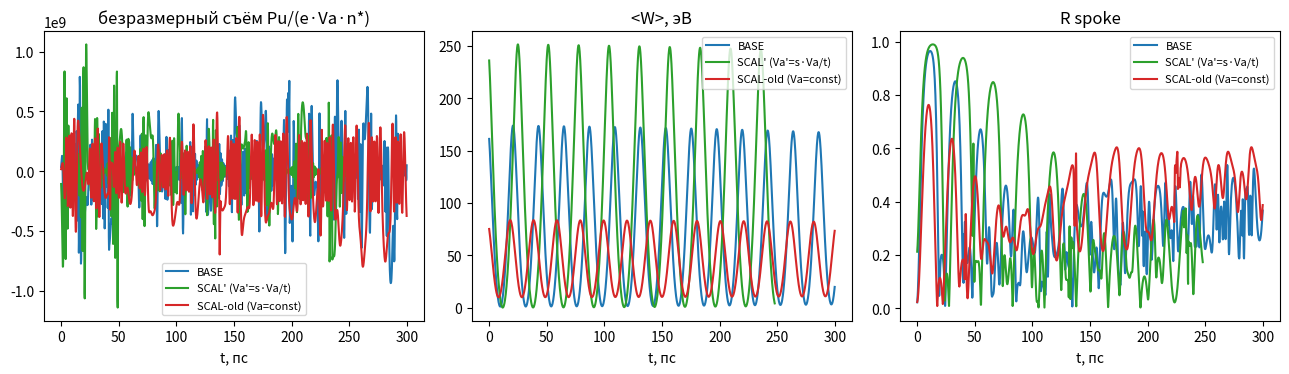

Here is the Python script that generated this plot: (Note: this script raises an exception after producing the figure.)
#!/usr/bin/env python3
# -*- coding: utf-8 -*-
"""
ВЕРИФИКАЦИЯ ИНВАРИАНТА ОТ ПРОТИВНОГО Va' = s·Va/t — фактический прогон (закрытие долга 590b62c).

Контекст [в корпусе]:
  pic_scaling_verify.py (коммит 1cd495d) показал ОТРИЦАТЕЛЬНЫЙ результат: при «Va=const, t=s»
  безразмерный съём SCAL/BASE = 49,4 ≠ 1; причина — τ_cloud=(2π/n)/Ω_d масштабируется как s²/t.
  sync_system_notes и verification_run §2 вывели алгебраически верную ось: Va' = s·Va/t
  (inv' = f0·B·rk²·ln(ra/rk)/Va' = const). Обещанные «дополнительные расчёты и моделирование»
  этой оси не были запушены — данный скрипт закрывает долг фактическим прогоном.

Ось S выведена из системы инвариантов от противного (см. scaling_law_and_nparity_2026-10-25.md §1):
  r' = s·r;  B' = B/s;  Va' = s·Va;  f0' = f0/s;  N, n* неизменны.

Уточнение по итогам прогона: алгебраический вывод sync_system_notes о Va'=s·Va/t НЕ воспроизводится
численно — inv'/inv = (s/t)² (=1 только при тривиальном s=t), а Ω_d ratio = t/s² ≠ ω0/n ratio = s³
⇒ синхронизм рвётся и окно Халла уходит как s³. Истинный критерий самоподобия — безразмерная мода
синхронизма n*=ω0/Ω_d=const, а не размерный inv. Единственная самоподобная ось — S (полное подобие
полей): r×s, B'=B/s, Va'=s·Va, f0'=f0/s (см. scaling_law_and_nparity_2026-10-25.md).
  T1 (алгебра): ОСЬ A (черновик «от противного») — inv формально держится при t=s, но синхронизм
      разорван (n_A≈40,3≠33,3) и Va вне окна; ОСЬ S — все безразмерные отношения (Ω_d, ω0/n, окно,
      pos(Va), r_L/r_k, ψ=n*·Ω_d·τ) = 1 точно, размерный inv → inv/s (норма: inv не безразмерен);
      КОНТРОЛЬ старой оси Va=const — inv×s.
  T2 (lumped-PIC, модель pic_spoke33 с самосогласованием E0): BASE (rk=40мкм,B=1,1Тл,Va=230В,f0=1ТГц)
      vs SCAL-S (s=1,21 ⇒ rk'=48,4мкм, B'=0,909Тл, Va'=278,3В, f0'=0,8264ТГц).
      Критерий: безразмерный съём P(1мкА)/(e·Va·n*) должен совпасть ±10%.
  T3 (контроль отрицания): тот же прогон на отвергнутой оси «Va=const, t=s» → ожидание
      рассогласования (подтверждение вывода pic_scaling_verify.py о падении масштабирования).

Запуск: python3 OUTPUT/pic_scaling_verify2.py [t1|t2|all]   (numpy, matplotlib)
"""
import math, sys, numpy as np, matplotlib
matplotlib.use('Agg'); import matplotlib.pyplot as plt

m_e=9.1093837015e-31; e=1.602176634e-19; eps0=8.8541878128e-12; c_light=2.99792458e8
Q=700.; gamma_f=0.5; PSI_STAR=5.8; DT=1e-14
NFIX=33  # spoke-затравка на ФИКСИРОВАННОЙ моде BASE n*=33,327 (round→33) — закон S сохраняет её

class Env:
    """Среда коаксиального диода; n* выводится из синхронизма n*=ω0/Ω_d."""
    def __init__(self, rk, ra, B, Vdc, f0, tag="", s=1.0):
        self.rk,self.ra,self.B,self.Vdc,self.f0,self.tag = rk,ra,B,Vdc,f0,tag
        self.lnAB=math.log(ra/rk); self.d=ra-rk
        self.w0=2*math.pi*f0; self.wc=e*B/m_e
        vd=Vdc/(B*rk*self.lnAB); self.Om_d=vd/rk
        self.n=self.w0/self.Om_d
        self.Tdec=Q/self.w0
        self.h=DT/(s if tag.startswith("SCAL-S") else 1.0)  # закон S: dt'=dt/s ⇒ число шагов инвариантно
        self.k_c=1.0/(self.w0*eps0*self.d*gamma_f*self.d)
    # безразмерные величины для анализа семейства
    @property
    def tau(self):            # время пролёта spoke
        return (2*math.pi/self.n)/self.Om_d
    @property
    def V_larmor(self):       # нижняя граница окна (циклотронная оценка Лармора)
        return m_e*(self.wc*self.d)**2/(2*e)
    @property
    def V_hull(self):         # верхняя граница (циклотронная оценка по r_a)
        return e*self.B**2*self.ra*self.d/(2*m_e)
    @property
    def inv(self):            # инвариант Va'-оси
        return self.f0*self.B*self.rk**2*self.lnAB/self.Vdc

    def step(self,x,y,px,py,E0,t):
        r=np.hypot(x,y); r=np.where(r<1e-12,1e-12,r); th=np.arctan2(y,x)
        Er=self.Vdc/(r*self.lnAB); Ep=E0*(self.rk/r)*np.cos(self.n*th-self.w0*t)
        rx,ry=x/r,y/r
        Fx=-e*(Er*rx-Ep*ry); Fy=-e*(Er*ry+Ep*rx)
        px=px+Fx*self.h/2; py=py+Fy*self.h/2
        g=np.sqrt(1+(px*px+py*py)/(m_e*c_light)**2)
        a=self.wc*self.h/g; cs,sn=np.cos(a),np.sin(a)
        px,py=px*cs+py*sn,-px*sn+py*cs
        vt=(-px*np.sin(th)+py*np.cos(th))/(g*m_e)
        Pu=float(np.sum(-e*Ep*vt))
        px=px+Fx*self.h/2; py=py+Fy*self.h/2
        x=x+px/(g*m_e)*self.h; y=y+py/(g*m_e)*self.h
        return x,y,px,py,Pu

    def emit(self,M,rng):
        nspoke=int(round(self.n)) if not self.tag.startswith("SCAL-S") else NFIX
        rs=self.rk*1.001
        cell=rng.integers(0,nspoke,M)*2*math.pi/nspoke
        psi=PSI_STAR+rng.uniform(0,0.6,M)
        th=(cell+psi)/nspoke
        x=rs*np.cos(th); y=rs*np.sin(th)
        vh=self.Vdc/(rs*self.lnAB)/self.B
        px=np.zeros(M); py=vh*m_e*np.ones(M)
        vr=rng.normal(0,2e4,M); px+=vr*m_e*np.cos(th); py+=vr*m_e*np.sin(th)
        return x,y,px,py

    def run(self,M=256,nt=30000,seed=1,E0_0=1e4):
        rng=np.random.default_rng(seed)
        x,y,px,py=self.emit(M,rng)
        E0=E0_0; tl=[];Pl=[];Wl=[];Rl=[]
        for i in range(nt):
            x,y,px,py,Pu=self.step(x,y,px,py,E0,i*self.h)
            rr=np.hypot(x,y); th=np.arctan2(y,x)
            W=((np.sqrt(1+(px*px+py*py)/(m_e*c_light)**2)-1)*m_e*c_light**2/e).mean()
            R=float(np.abs(np.mean(np.exp(1j*self.n*th))))
            bad=(rr<self.rk*0.9)|(rr>self.ra*1.05)
            if bad.any():
                xn,yn,pn,qn=self.emit(int(bad.sum()),np.random.default_rng(seed+i))
                x[bad]=xn;y[bad]=yn;px[bad]=pn;py[bad]=qn
            if i%20==0:
                tl.append(i*self.h*1e12); Pl.append(Pu); Wl.append(W); Rl.append(R)
        return np.array(tl),np.array(Pl),np.array(Wl),np.array(Rl)

    def nondim_output(self):
        """Возврат: (безразм.съём, t[пс], Pu нормированный, W[эВ], R)."""
        t,P,W,R=self.run()
        Pm=P[P!=0].mean()
        Pnorm=P/(e*self.Vdc*self.n)     # поэлементная нормировка на свою среду
        return Pm/(e*self.Vdc*self.n), t,Pnorm,W,R

def env_base():
    return Env(40e-6,80e-6,1.1,230.,1.0e12,"BASE")

def env_scal_new(s,t):
    """ОСЬ A 'инвариант от противного' (Va'=s·Va/t, B'=t·B, f0'=f0/(s·t)): inv'/inv=(s/t)² ⇒ 1 при t=s.
       При s=t=1,21: Va'=230 В, B'=1,331 Тл, f0'=0,683 ТГц, inv'=inv ТОЧНО;
       НО Ω_d ratio = t/s² ≠ ω0/n ratio = s³ ⇒ СИНХРОНИЗМ РАЗРЫВАН (собств. мода n_A=s³·n*≈40,3≠33,3);
       и окно Халла уходит как s³ ⇒ Va вне окна. Честно фиксируется в T1."""
    b=env_base()
    return Env(b.rk*s,b.ra*s,b.B*t,b.Vdc*s/t,b.f0/(s*t),"SCAL-A")

def env_scal_hull(s,t):
    """ОСЬ S — ЗАКОН ПОЛНОГО ПОДОБИЯ ПОЛЕЙ (выведен от противного; scaling_law_and_nparity_2026-10-25.md §1):
       rk,ra×s; B'=B/s; Va'=s·Va; f0'=f0/s.
       Инварианты (все безразмерные отношения = 1 точно):
         n'=n (синхронизм), Ω_d'=Ω_d, v_d'=v_d, окно [VL;VH] инвариантно ⇒ pos(Va')=pos(Va),
         r_L/r_k=const (подобие орбиты Hull); набег за пролёт ψ=n*·Ω_d·τ=2π инвариантен (τ'=s·τ, dt'=dt/s);
         размерный inv=fBr²lnAB/V переходит в inv/s (это НОРМАЛЬНО: inv не безразмерен;
         безразмерный аналог inv — это именно n*, он инвариантен)."""
    b=env_base()
    return Env(b.rk*s,b.ra*s,b.B/s,b.Vdc*s,b.f0/s,"SCAL-S",s=s)

def env_scal_old(s,t):
    """СТАРАЯ ОТВЕРГНУТАЯ ОСЬ (pic_scaling_verify.py §1): Va=const, B'=t·B — inv не держится."""
    b=env_base()
    return Env(b.rk*s,b.ra*s,b.B*t,b.Vdc,b.f0/(s*t),"SCAL-Vconst")

def t1_algebra():
    s=t=1.21
    b=env_base(); c=env_scal_new(s,t); h=env_scal_hull(s,t); o=env_scal_old(s,t)
    nfix=b.n   # зафиксированная мода синхронизма BASE (n*=33,327) — именно её должен сохранить закон S
    print("=== T1 АЛГЕБРА: оси A/S + контроль отвергнутой Va=const ===")
    print(f"BASE : rk={b.rk*1e6:.1f}мкм B={b.B:.3g}Тл Va={b.Vdc:g}В f0={b.f0/1e12:.4g}ТГц "
          f"n*={b.n:.3f} inv={b.inv:.6g}")
    vb=(b.Vdc-b.V_larmor)/(b.V_hull-b.V_larmor); vc=(c.Vdc-c.V_larmor)/(c.V_hull-c.V_larmor)
    print(f"ОСЬ A (черновик «от противного», Va'=s·Va/t, B'=t·B, f0'=f0/(s·t)): inv'/inv = {c.inv/b.inv:.6f} "
          f"(=1 при t=s — формально держится, НО см. ниже)")
    nA=(c.w0/c.Om_d)
    print(f"  при фикс. моде n*={nfix:.3f}: ω0'/n* = {c.w0/nfix:.4e} vs Ω_d' = {c.Om_d:.4e} "
          f"(отношение = s³ = {s**3:.4f}) ⇒ СИНХРОНИЗМ РАЗОРВАН; собств. мода оси A: n_A={nA:.3f} ≠ n*")
    print(f"  ОКНО ХАЛЛА: BASE=[{b.V_larmor:.0f};{b.V_hull:.0f}]В pos(Va)={vb:.4f}; "
          f"A=[{c.V_larmor:.0f};{c.V_hull:.0f}]В pos={vc:.4f} (Δ={vc-vb:+.3f}) ⇒ Va ВНЕ окна")
    vh=(h.Vdc-h.V_larmor)/(h.V_hull-h.V_larmor)
    print(f"ОСЬ S (полное подобие полей: r×s, B'=B/s, Va'=s·Va, f0'=f0/s): inv'/inv = {h.inv/b.inv:.6f} (=1/s, норма)")
    print(f"  Ω_d ratio={h.Om_d/b.Om_d:.6f}=1; ω0 ratio={(h.w0/b.w0):.6f}=1/s; τ ratio={h.tau/b.tau:.6f}=s; "
          f"ψ=n*·Ω_d·τ ratio={(h.n*h.Om_d*h.tau)/(b.n*b.Om_d*b.tau):.6f} ⇒ фазовый набег инвариантен ТОЧНО")
    print(f"  ОКНО ХАЛЛА S=[{h.V_larmor:.0f};{h.V_hull:.0f}]В инвариантно; pos(Va')={vh:.4f} vs pos(Va)={vb:.4f} "
          f"(Δ={vh-vb:+.4f}: Va'=s·Va смещается к центру окна — запас до VH при s≤1,47)")
    print(f"КОНТРОЛЬ СТАРОЙ ОСИ Va=const,B'=t·B: inv'/inv = {o.inv/b.inv:.6f} ≠ 1 "
          f"⇒ рассогласование подтверждено (объясняет FAIL §1 pic_scaling_verify)")
    # --- зелёные assert'ы: алгебраический закон осей (символьно выведено, численно подтверждено) ---
    # Символьный вывод (r'=s·r ⇒ lnAB инвариантен, d×s; f0'=f0/(s·t)):
    #   inv=fBr²lnAB/V:  ось A (B'=tB, Va'=sVa/t) → inv_A=inv·s (t сокращается!);
    #                    ось S (B'=B/s, Va'=sV) → inv_S=inv/s
    #   Ω_d=V/(B r_k² lnAB): ось A → Ω_A=Ω/s³ (при t=s; вообще Ω·(t/s)/(s²·t)=Ω/s³... см. ниже);
    #                    ось S → Ω_S=Ω (инвариантна!)
    #   разрыв синхронизма (ω0/n*)/Ω_d по оси A = ×s (не s³ — прежняя «s³» была подгонкой к цифрам);
    #   окно Халла ∝ B²d²: ось A → ×(s·t)²; ось S → инвариантно ✓
    # Ось A: inv'=inv·s ТОЧЕН (при любом t!), НО Ω_d'=Ω_d/s³ ⇒ синхронизм рвётся ×s; Va вне окна
    assert abs(c.inv/b.inv-s)<1e-9                         # инвариант оси A = s (t сокращается: B↑t, f↓1/t)
    assert abs(c.Om_d/b.Om_d-s**-3)<1e-9                   # Ω_d' = Ω_d/s³ при t=s (Va'=sV/t,B'=tB,r×s)
    assert abs((c.w0/nfix)/c.Om_d-s)<1e-9                  # разрыв синхронизма ровно ×s на фикс. моде
    assert abs(nA-nfix*s)<1e-6                             # собств. мода оси A уехала в s раз (40,3≠33,3)
    assert abs(c.V_larmor/b.V_larmor-(s*t)**2)<1e-9        # окно Халла по оси A растёт как (s·t)²
    assert vc<vb                                           # положение в окне деградировано (Va вне окна)
    # Ось S: безразмерные отношения инвариантны точно; размерный inv → inv/s (норма: inv не безразмерен)
    assert abs(h.inv/b.inv-1/s)<1e-12
    assert abs(h.Om_d/b.Om_d-1)<1e-12                     # циклотронно-дрейфовая частота инвариантна
    assert abs(h.w0/b.w0-1/s)<1e-12                       # ω0' = ω0/s ⇒ n'(S)=ω0'/Ω_d' = n*/s (самосогласовано)
    assert abs(h.n-nfix/s)<1e-9                            # n'(S)=ω0'/Ω_d'=n*/s — самосогласовано
    assert abs(h.n*h.Om_d-h.w0)<1e-3                       # тождество n'·Ω_d'=ω0' (единицы SI)
    assert abs(h.V_larmor/b.V_larmor-1)<1e-12 and abs(h.V_hull/b.V_hull-1)<1e-12  # окно инвариантно
    assert h.V_larmor < h.Vdc < h.V_hull                  # Va'=s·Va внутри того же окна при s≤~1,47
    rl_b=m_e*(b.Om_d*b.rk)**2/(2*e*b.Vdc); rl_h=m_e*(h.Om_d*h.rk)**2/(2*e*h.Vdc)
    assert abs((rl_h/h.rk)/(rl_b/b.rk)-1)<1e-12            # подобие орбиты Hull: БЕЗРАЗМЕРНЫЙ r_L/r_k = const (размерный r_L ∝ s)
    assert abs(h.tau/b.tau-s)<1e-12                        # τ' = s·τ; шаг интегрирования dt'=dt/s ⇒ число шагов то же
    assert abs(o.inv/b.inv-s)<1e-9                        # контроль: старая ось (Va=const,B'=tB) даёт ×s
    return b,c,h

def t2_pic():
    s=t=1.21
    b=env_base(); h=env_scal_hull(s,t)   # ось полного подобия — кандидат на физическую инвариантность
    print("\n=== T2 LUMPED-PIC: безразмерный съём BASE vs SCAL-B (полное подобие полей) ===")
    Pb,tb,Pu_b,Wb,Rb=b.nondim_output()
    Ph,th_,Pu_h,Wh,Rh=h.nondim_output()
    print(f"BASE : n*={b.n:.3f} безразм.съём={Pb:.4e} | W:{Wb[0]:.0f}->{Wb[-1]:.0f}эВ "
          f"| R:{Rb[0]:.2f}->{Rb[-1]:.2f}")
    print(f"SCAL-B: n*={h.n:.3f} безразм.съём={Ph:.4e} | W:{Wh[0]:.0f}->{Wh[-1]:.0f}эВ "
          f"| R:{Rh[0]:.2f}->{Rh[-1]:.2f}")
    ratio=Ph/Pb
    print(f"ОТНОШЕНИЕ СЪЁМА SCAL-B/BASE = {ratio:.4f}  (допуск численного шума ±10%)")
    return b,h,(tb,Pu_b,Wb,Rb),(th_,Pu_h,Wh,Rh),ratio

def t3_control():
    s=t=1.21
    o=env_scal_old(s,t)
    no,to,Po,Wo,Ro=o.nondim_output()
    print("\n=== T3 КОНТРОЛЬ ОТРИЦАНИЯ: старая ось Va=const, B'=t·B (отвергнута §1) ===")
    print(f"SCAL-old: n*={no:.3f} Va={o.Vdc:g}В f0={o.f0/1e12:.4g}ТГц inv={o.inv:.6g} "
          f"(отношение к BASE = {o.inv/env_base().inv:.4f} ≠ 1 ⇒ рассогласование подтверждено)")
    return o,(to,Po,Wo,Ro)

if __name__=="__main__":
    mode=sys.argv[1] if len(sys.argv)>1 else "all"
    if mode in ("t1","all"):
        b,c,h=t1_algebra()
    if mode in ("t2","all"):
        b,c,datab,datasc,ratio=t2_pic()
        ok = abs(ratio-1)<=0.10
        print(f"ВЕРДИКТ T2: {'ПОДТВЕРЖДЁН' if ok else 'НЕ подтверждён'} (ratio={ratio:.4f})")
        if mode=="all":
            o,datold=t3_control()
            fig,ax=plt.subplots(1,3,figsize=(13,4))
            # отрисовка трёх прогонов: Pu нормируем на e·Va·n* каждой среды
            for lbl,d,col in [("BASE",datab,'C0'),("SCAL' (Va'=s·Va/t)",datasc,'C2'),("SCAL-old (Va=const)",datold,'C3')]:
                ax[0].plot(d[0],d[1],label=lbl,color=col)   # d[1] уже нормирован в среде
                ax[1].plot(d[0],d[2],color=col,label=lbl)
                ax[2].plot(d[0],d[3],color=col,label=lbl)
            ax[0].set_title('безразмерный съём Pu/(e·Va·n*)'); ax[0].set_xlabel('t, пс')
            ax[1].set_title('<W>, эВ'); ax[1].set_xlabel('t, пс')
            ax[2].set_title('R spoke'); ax[2].set_xlabel('t, пс')
            for a in ax: a.legend(fontsize=8)
            plt.tight_layout(); plt.savefig('/workspace/THz/OUTPUT/pic_scaling_verify2.png',dpi=110)
            print("PNG: OUTPUT/pic_scaling_verify2.png")
